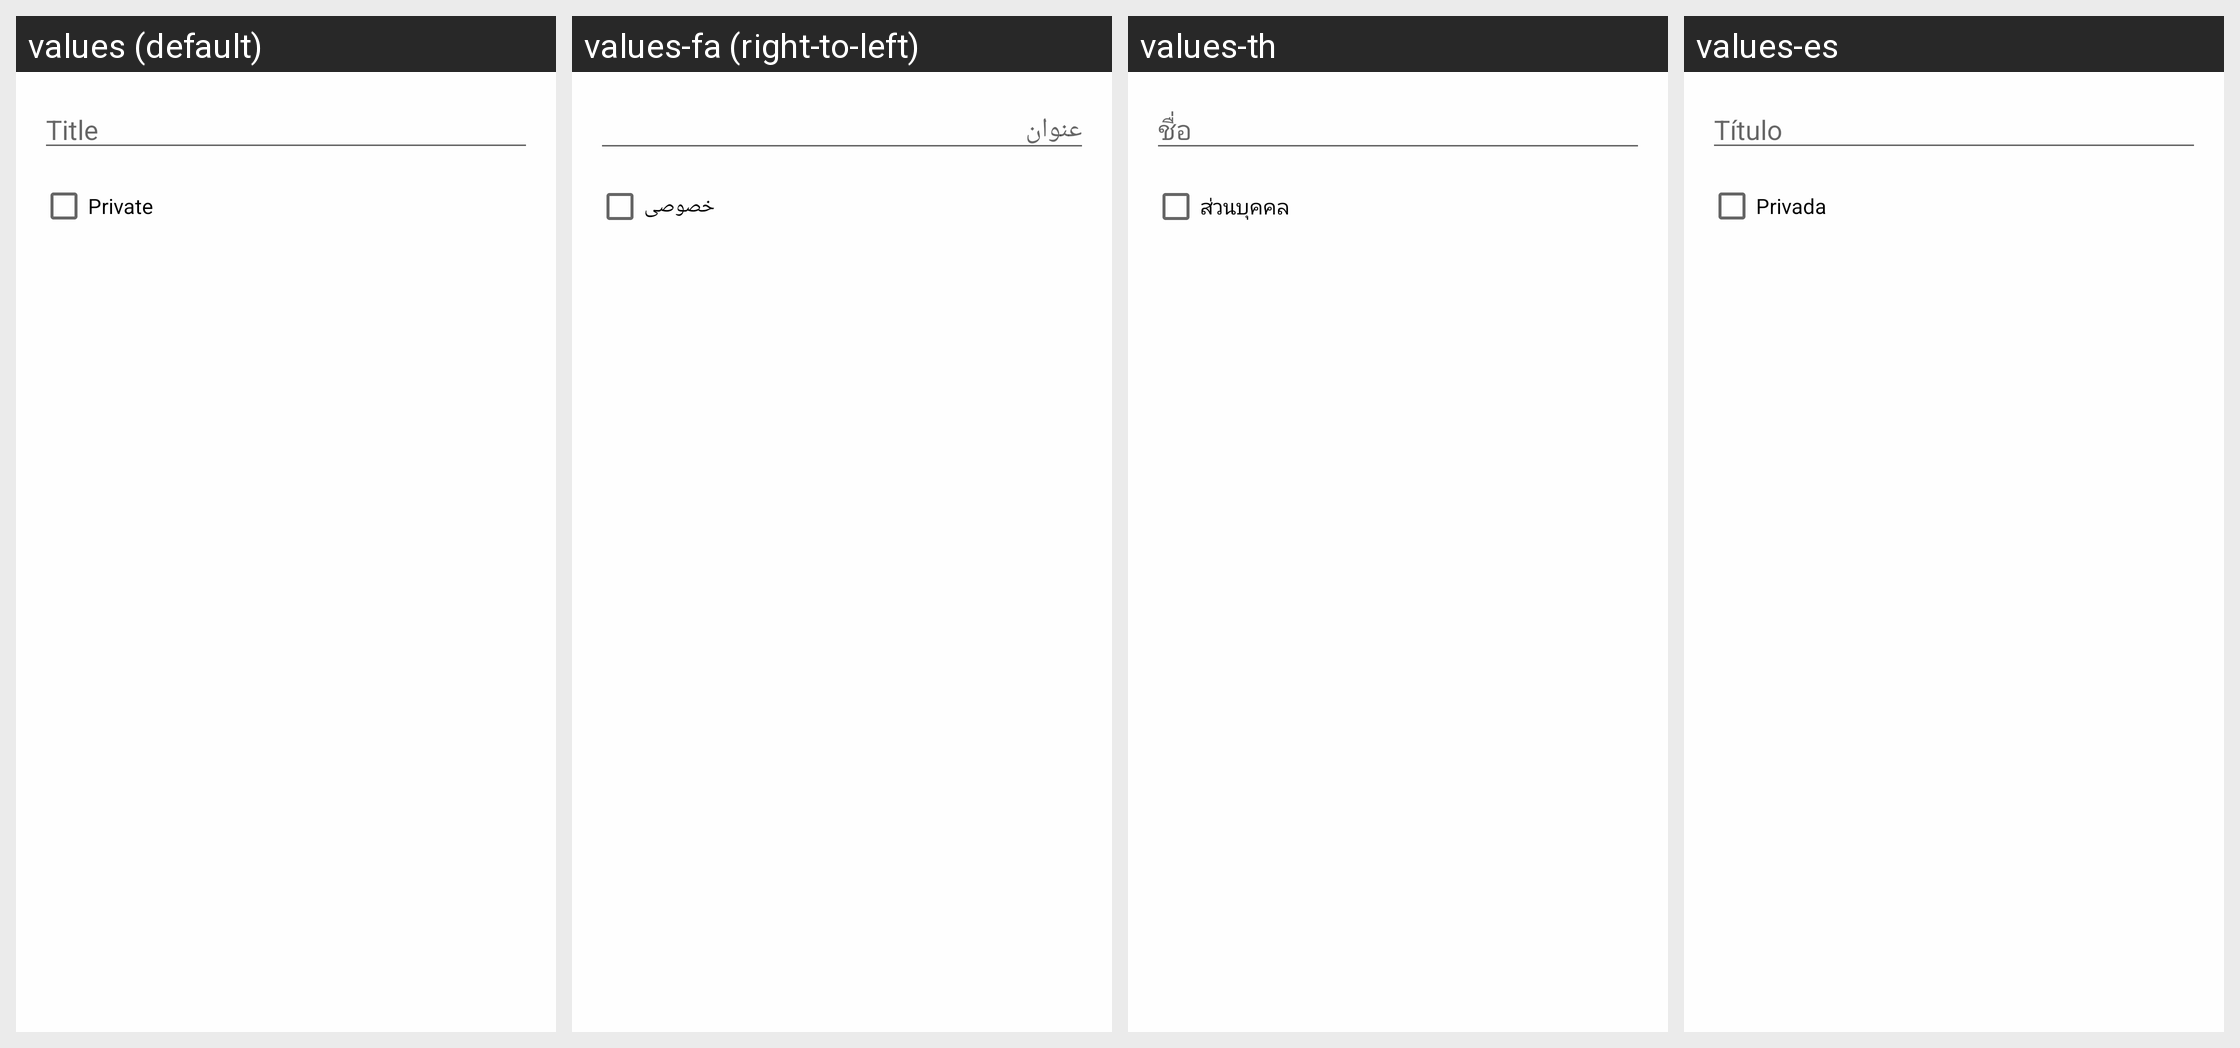

The Android screen above is rendered under several locales of the same app. Produce the string resources it draws, with the default and per-locale values.
Android screen res/layout/create_playlist_dialog.xml rendered under 4 locales, left to right: values (default), values-fa (right-to-left), values-th, values-es. Device: Nexus 5 (rendered at 1080×1920; each locale shown at half size, 540×960, under a caption strip naming it); theme Theme.YouTube.Light.
Other locales in the repository, not shown: values-af, values-am, values-ar, values-az, values-az-rAZ, values-bg, values-bn, values-bn-rBD, values-ca, values-cs, values-da, values-de, values-el, values-en-rAU, values-en-rGB, values-en-rIN, values-es-rUS, values-et, values-et-rEE, values-eu, values-eu-rES, values-fi, values-fil, values-fr, values-fr-rCA, values-gl, values-gl-rES, values-gu, values-gu-rIN, values-hi, values-hr, values-hu, values-hy, values-hy-rAM, values-id, values-in, values-is, values-is-rIS, values-it, values-iw, values-ja, values-ka, values-ka-rGE, values-kk-rKZ, values-km, values-km-rKH, values-kn, values-kn-rIN, values-ko, values-ky-rKG, values-lo, values-lo-rLA, values-lt, values-lv, values-mk-rMK, values-ml, values-ml-rIN, values-mn, values-mn-rMN, values-mr, values-mr-rIN, values-ms, values-ms-rMY, values-my, values-my-rMM, values-nb, values-ne, values-ne-rNP, values-nl, values-no, values-pa-rIN, values-pl, values-pt, values-pt-rBR, values-pt-rPT, values-ro, values-ru, values-si, values-si-rLK, values-sk, values-sl, values-sq-rAL, values-sr, values-sv, values-sw, values-ta, values-ta-rIN, values-te, values-te-rIN, values-tl, values-tr, values-uk, values-ur, values-ur-rPK, values-uz-rUZ, values-vi, values-zh-rCN, values-zh-rHK, values-zh-rTW, values-zu.
Strings drawn on this screen, with the default value and each locale's value (text and hints the layout hard-codes, and strings that could not be matched under every locale, appear in the picture but are not listed):

create_playlist_name
  values: Title
  values-fa: عنوان
  values-th: ชื่อ
  values-es: Título

create_playlist_private
  values: Private
  values-fa: خصوصی
  values-th: ส่วนบุคคล
  values-es: Privada
